Photos from the image-classification dataset "data" in the GitHub repository himanshusalve16/Tumor-Detection. Its 2 classes are: no tumor, tumor.

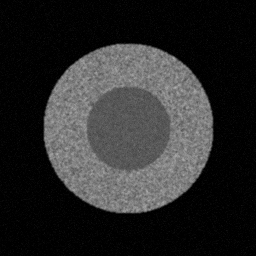
Label: no tumor

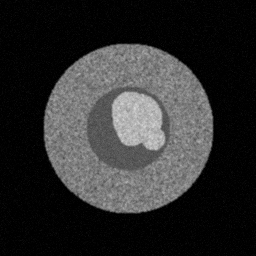
Label: tumor

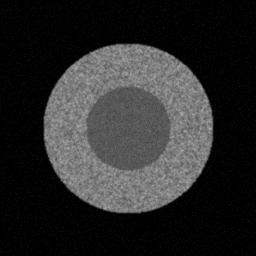
Label: no tumor

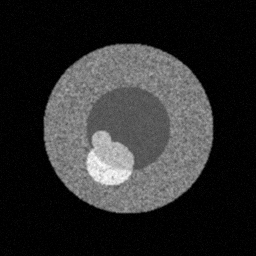
Label: tumor

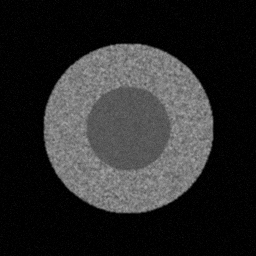
Label: no tumor

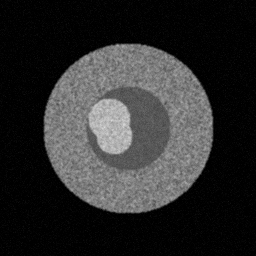
Label: tumor
